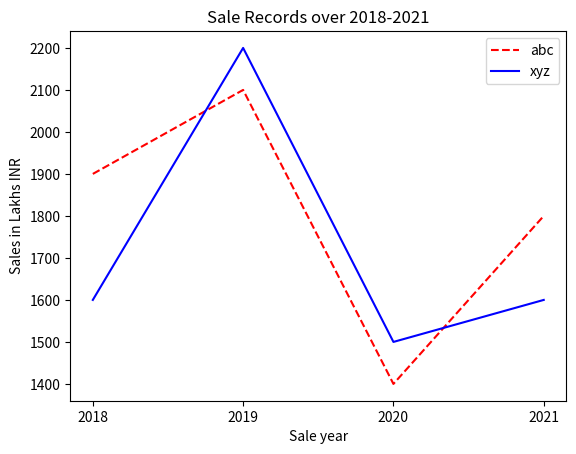

Generate this figure with matplotlib:
import matplotlib.pyplot as plt
c1 = [1900,2100,1400,1800]
c2 = [1600,2200,1500,1600]
years = ["2018","2019","2020","2021"]
plt.plot(years, c1, linestyle='dashed', color ='red',label='abc')
plt.plot(years,c2 , color='blue',label='xyz')
plt.legend(loc ="upper right")
plt.title("Sale Records over 2018-2021")
plt.xlabel("Sale year")
plt.ylabel("Sales in Lakhs INR")
plt.show()